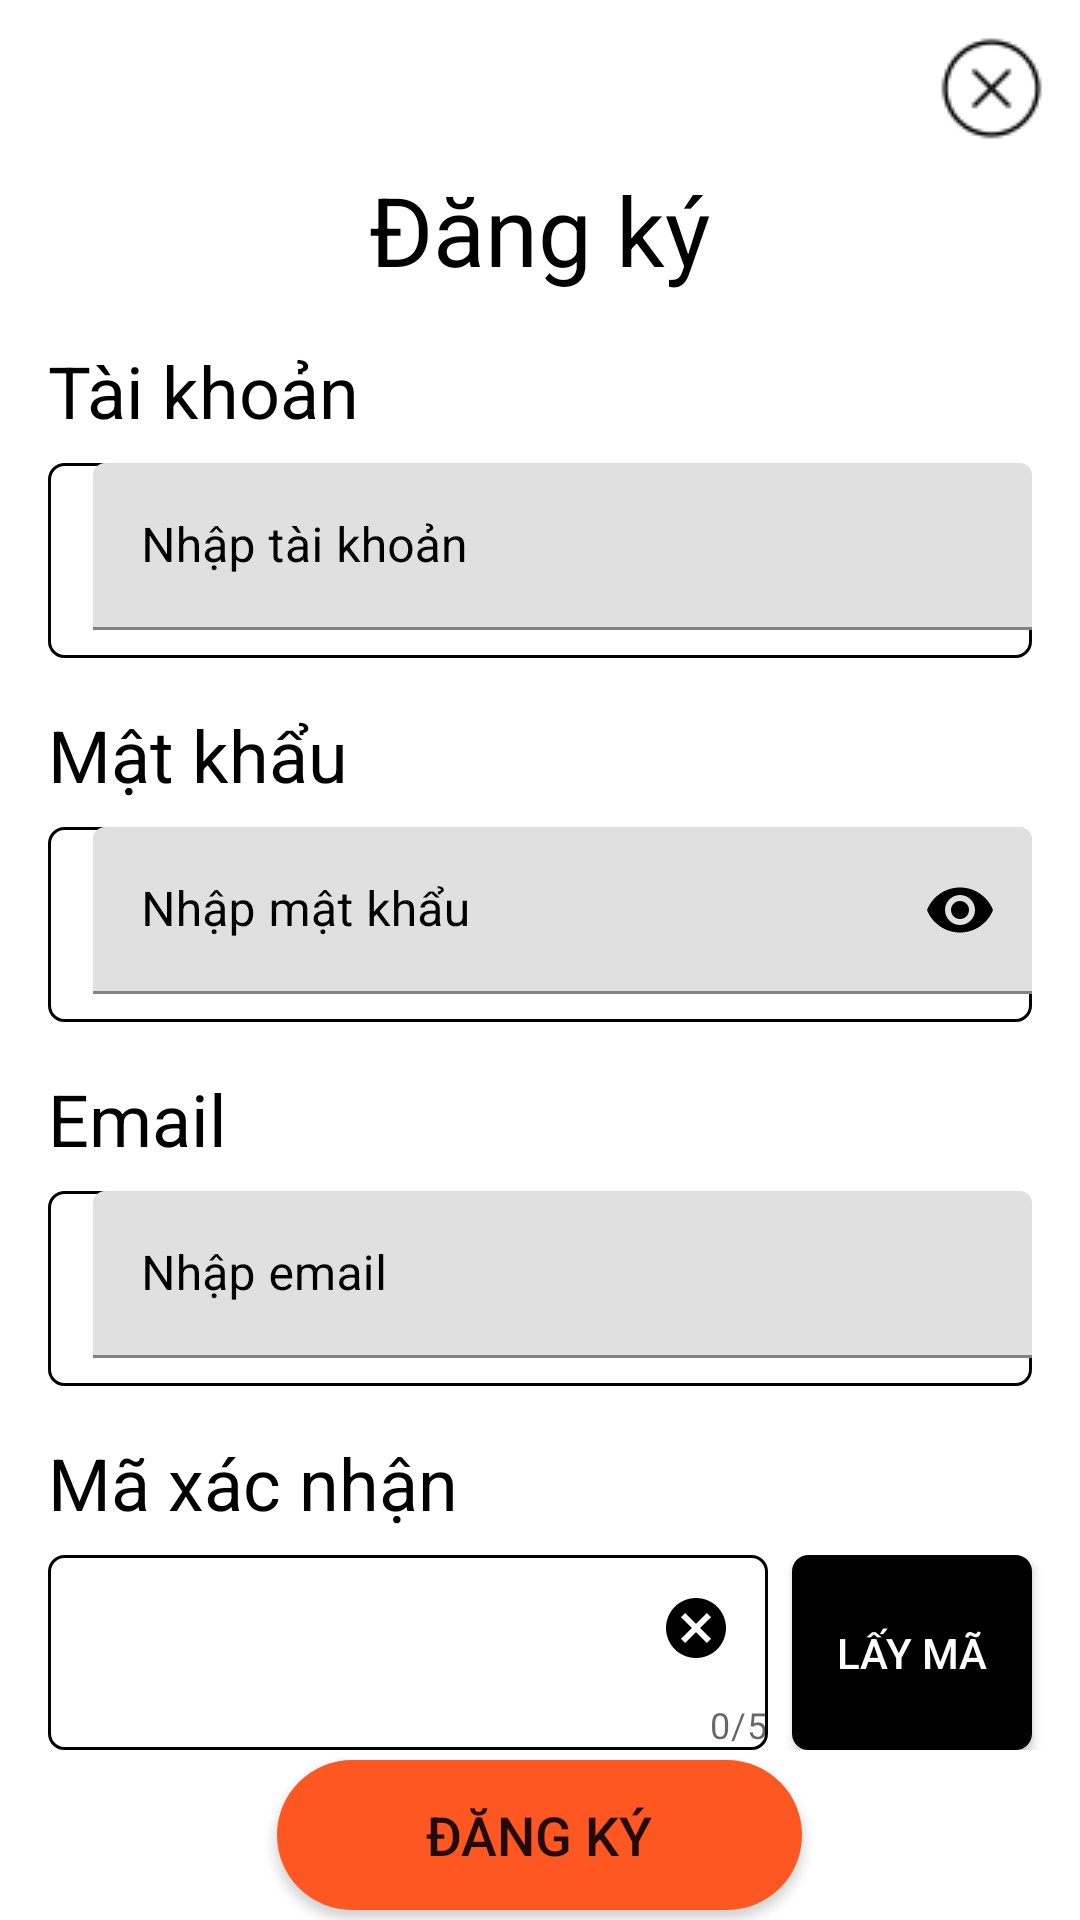

Android layout source for this screen:
<!-- AndroidManifest.xml: application theme Theme.HoanChinh -->
<!-- res/layout/dialog_dang_ky_free.xml -->
<?xml version="1.0" encoding="utf-8"?>
<LinearLayout
    xmlns:android="http://schemas.android.com/apk/res/android"
    xmlns:app="http://schemas.android.com/apk/res-auto"
    xmlns:tools="http://schemas.android.com/tools"
    android:layout_width="match_parent"
    android:layout_height="match_parent"
    android:orientation="vertical"
    android:background="@color/white">

    <ImageView
        android:id="@+id/imageClose"
        android:layout_width="35dp"
        android:layout_height="35dp"
        android:layout_gravity="end"
        android:layout_marginTop="12dp"
        android:layout_marginEnd="12dp"
        android:background="@drawable/mutiply_35px"
        tools:srcCompat="@tools:sample/avatars" />

    <TextView
        android:id="@+id/textView8"
        android:layout_width="wrap_content"
        android:layout_height="wrap_content"
        android:layout_gravity="center_horizontal"
        android:gravity="center_horizontal"
        android:layout_marginTop="8dp"
        android:text="Đăng ký"
        android:textColor="@color/black"
        android:textSize="32sp"/>

    <TextView
        android:id="@+id/textView9"
        android:layout_width="wrap_content"
        android:layout_height="wrap_content"
        android:layout_marginStart="16dp"
        android:layout_marginTop="16dp"
        android:text="Tài khoản"
        android:textColor="@color/black"
        android:textSize="24sp"/>

    <com.google.android.material.textfield.TextInputLayout
        android:id="@+id/edttaikhoan"
        android:layout_width="match_parent"
        android:layout_height="65dp"
        android:layout_marginStart="16dp"
        android:layout_marginTop="8dp"
        android:layout_marginEnd="16dp"
        android:background="@drawable/edt_all"
        android:inputType="textPersonName"
        android:textColor="@color/black"
        android:textColorHint="@color/black"
        app:counterEnabled="true"
        app:counterMaxLength="25"
        app:endIconMode="clear_text"
        app:endIconTint="@color/black">

        <com.google.android.material.textfield.TextInputEditText
            android:layout_width="match_parent"
            android:layout_height="wrap_content"
            android:layout_marginStart="15dp"
            android:hint="Nhập tài khoản"
            android:textColor="@color/black" />
    </com.google.android.material.textfield.TextInputLayout>

    <TextView
        android:id="@+id/textView10"
        android:layout_width="wrap_content"
        android:layout_height="wrap_content"
        android:layout_marginStart="16dp"
        android:layout_marginTop="16dp"
        android:text="Mật khẩu"
        android:textColor="@color/black"
        android:textSize="24sp" />


    <com.google.android.material.textfield.TextInputLayout
        android:id="@+id/edtmatkhau"
        android:layout_width="match_parent"
        android:layout_height="65dp"
        android:layout_marginStart="16dp"
        android:layout_marginTop="8dp"
        android:layout_marginEnd="16dp"
        android:background="@drawable/edt_all"
        android:inputType="textPersonName"
        android:textColor="@color/black"
        android:textColorHint="@color/black"
        android:textSize="18sp"
        app:counterEnabled="true"
        app:counterMaxLength="36"
        app:passwordToggleEnabled="true"
        app:passwordToggleTint="@color/black">

        <com.google.android.material.textfield.TextInputEditText
            android:layout_width="match_parent"
            android:layout_height="wrap_content"
            android:hint="Nhập mật khẩu"
            android:layout_marginStart="15dp"
            android:inputType="textPassword"
            android:textColor="@color/black" />
    </com.google.android.material.textfield.TextInputLayout>

    <TextView
        android:id="@+id/textView3"
        android:layout_width="wrap_content"
        android:layout_height="wrap_content"
        android:layout_marginStart="16dp"
        android:layout_marginTop="16dp"
        android:text="Email"
        android:textColor="@color/black"
        android:textSize="24sp"/>


    <com.google.android.material.textfield.TextInputLayout
        android:id="@+id/emaildangky"
        android:layout_width="match_parent"
        android:layout_height="65dp"
        android:layout_marginStart="16dp"
        android:layout_marginTop="8dp"
        android:layout_marginEnd="16dp"
        android:background="@drawable/edt_all"
        android:inputType="textPersonName"
        android:textColor="@color/black"
        android:textColorHint="@color/black"
        app:counterEnabled="true"
        app:counterMaxLength="36"
        app:endIconMode="clear_text"
        app:endIconTint="@color/black">

        <com.google.android.material.textfield.TextInputEditText
            android:layout_width="match_parent"
            android:layout_height="wrap_content"
            android:layout_marginStart="15dp"
            android:hint="Nhập email"
            android:textColor="@color/black" />

    </com.google.android.material.textfield.TextInputLayout>

    <TextView
        android:id="@+id/textView4"
        android:layout_width="wrap_content"
        android:layout_height="wrap_content"
        android:layout_marginStart="16dp"
        android:layout_marginTop="16dp"
        android:text="Mã xác nhận"
        android:textColor="@color/black"
        android:textSize="24sp"/>

    <LinearLayout
        android:layout_marginTop="8dp"
        android:orientation="horizontal"
        android:weightSum="4"
        android:layout_width="match_parent"
        android:layout_height="65dp">
        <com.google.android.material.textfield.TextInputLayout
            android:id="@+id/edtmaxacnhandangky"
            android:layout_weight="3"
            android:layout_width="0dp"
            android:layout_height="match_parent"
            android:layout_marginStart="16dp"
            android:layout_marginEnd="8dp"
            android:background="@drawable/edt_all"
            android:inputType="number"
            android:gravity="center_vertical"
            android:textColor="@color/black"
            android:textColorHint="@color/black"
            app:counterEnabled="true"
            app:counterMaxLength="5"
            app:endIconMode="clear_text"
            app:endIconTint="@color/black" />

        <Button
            android:id="@+id/btngetmadangky"
            android:layout_weight="1"
            android:layout_width="0dp"
            android:layout_height="match_parent"
            android:layout_marginEnd="16dp"
            android:background="@drawable/edt_all2"
            android:text="Lấy mã"
            android:textColor="@color/white"
            app:backgroundTint='@null'/>

    </LinearLayout>

    <LinearLayout
        android:gravity="center"
        android:layout_width="match_parent"
        android:layout_height="match_parent">
        <Button
            android:id="@+id/btndangKy"
            android:layout_width="wrap_content"
            android:layout_height="wrap_content"
            android:background="@drawable/shape_bgr_button"
            android:text="Đăng ký"
            android:textSize="18sp"
            app:backgroundTint='@null' />
    </LinearLayout>


</LinearLayout>
<!-- resources referenced by this layout -->
<resources>
  <color name="black">#000000</color>
  <color name="white">#ffffff</color>
  <!-- drawable edt_all (drawable) -->
  <?xml version="1.0" encoding="utf-8"?>
  <shape xmlns:android="http://schemas.android.com/apk/res/android">
      <stroke android:width="1dp" android:color="#000000"/>
      <corners android:radius="5dp"></corners>
  </shape>
  <!-- drawable edt_all2 (drawable) -->
  <?xml version="1.0" encoding="utf-8"?>
  <shape xmlns:android="http://schemas.android.com/apk/res/android">
      <stroke android:width="1dp" android:color="#000000"/>
      <corners android:radius="5dp"></corners>
      <solid android:color="#000000"></solid>
  </shape>
  <!-- drawable mutiply_35px: png bitmap (drawable, 691 bytes) -->
  <!-- drawable shape_bgr_button (drawable) -->
  <?xml version="1.0" encoding="utf-8"?>
  <shape xmlns:android="http://schemas.android.com/apk/res/android">
      <solid android:color="#FF5722"/>
      <size android:height="50dp" android:width="175dp"/>
      <corners android:radius="50dp"/>
  </shape>
  <style name="Theme.HoanChinh" parent="Theme.MaterialComponents.DayNight.DarkActionBar">
          
          <item name="colorOnPrimary">@color/white</item>
          
          <item name="colorOnSecondary">@color/black</item>
          
          <item name="android:statusBarColor">?attr/colorPrimaryVariant</item>
          
      </style>
</resources>
